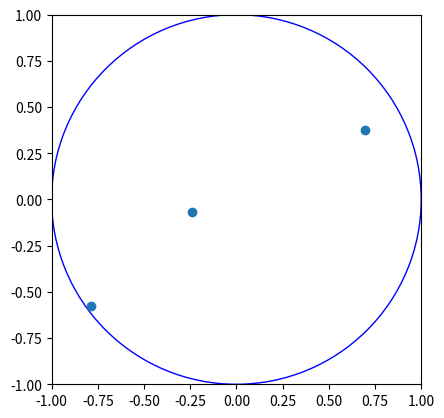

Generate this figure with matplotlib:
from math import *
from numpy import random
import matplotlib.pyplot as plt

random.seed(42)

def distance_table(x1, y1, x2, y2):
    return sqrt( (x1 - x2)**2 + (y1 - y2)**2)


def distance_bord(x1, y1, R):
    return R - distance_table(x1, y1, 0, 0)

def table_alea(R):
    x = R - random.random()*2*R
    y = R - random.random()*2*R
    if distance_bord(x, y, R)>= 0: 
        return (x, y)
    else :
        return table_alea(R)

def ntable_alea(N,R):
    liste_table = []
    for i in range(N) :
        liste_table.append(table_alea(R))
    return liste_table

def table_proches(x1, y1, R, list_table, skip_i):
    minimum = distance_bord(x1, y1, R)
    ind = -1
    for i in range(len(list_table)):
        if i != skip_i :
            dist = distance_table(x1, y1, list_table[i][0], list_table[i][1])
            if minimum > dist : 
                minimum = dist
                ind = i
    return (ind, minimum)

def distance_table_alea(N, R):
    liste = ntable_alea(N,R)
    minimum = R + 1
    for i in range(R):
        minimum = min(minimum, table_proches(liste[i][0], liste[i][1], R, liste, i)[1])
    return (liste, minimum)


def meilleur_table_alea(k, N, R):
    liste_liste = []
    for i in range(k):
        liste_liste.append(distance_table_alea(N,R))
    maxi = liste_liste[0]
    for i in range(k):
        if maxi[1] < liste_liste[i][1]:
            maxi = liste_liste[i]
    return maxi


def plot_tables(R, list_tables):
    fig, ax = plt.subplots()
    circle = plt.Circle((0, 0), R, color='blue', fill=False)
    ax.add_artist(circle)
    ax.set_aspect('equal')

    ax.set_xlim([-R, R])
    ax.set_ylim([-R, R])
    x = [u[0] for u in list_tables]
    y = [u[1] for u in list_tables]

    plt.scatter(x,y)
    plt.savefig('salle.png', bbox_inches='tight', dpi=300)


plot_tables(1, meilleur_table_alea(100, 3, 1)[0])

